Labelled photos from "image", an image-classification folder in CedricSanchezGithub/ETL. The possible labels are: beaver, black bear, bob cat, coyote, elephant, goose, gray fox, horse, lion, mink, mouse, mule deer, otter, raccoon, rat, skunk, turkey, western grey squirrel.

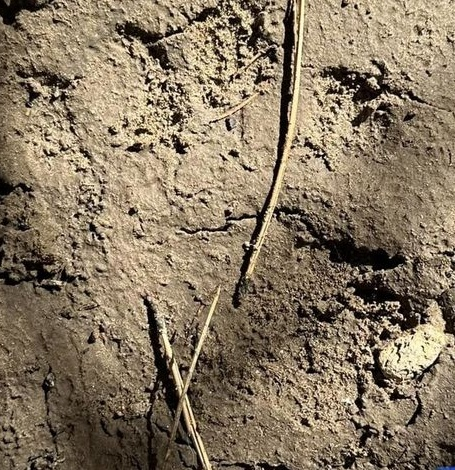
Label: black bear

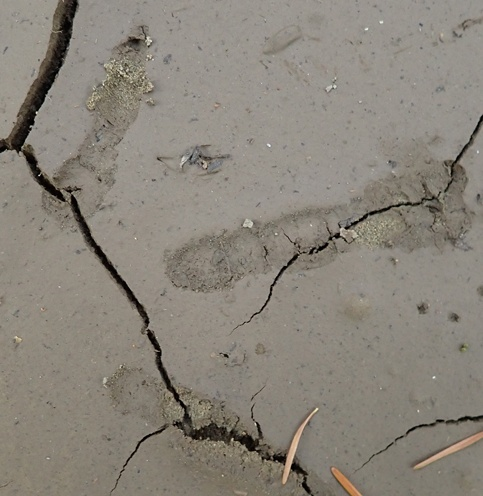
Label: turkey

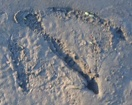
Label: goose

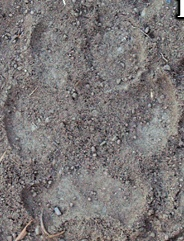
Label: coyote

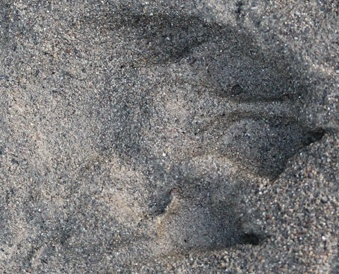
Label: raccoon

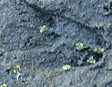
Label: mule deer
